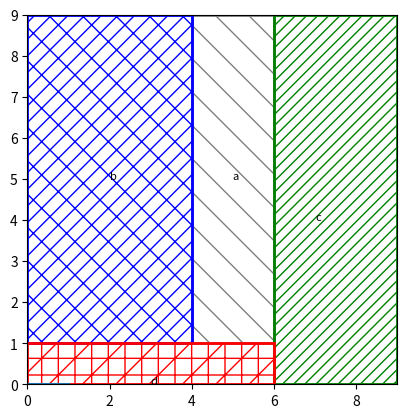
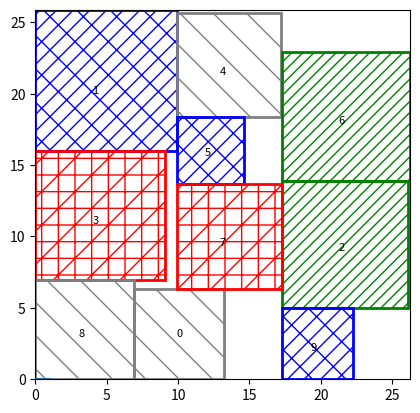

These figures' Python source, in order:
# -*- coding: utf-8 -*-
"""
Created on Sat Mar 15 09:24:18 2025

@author: noelm
"""

import math
import random
class Module:
    def __init__(self, name, area, aspect_ratios):
        self._name = name
        self._area = area
        self._wh = [(math.sqrt(area*r), math.sqrt(area/r)) for r in aspect_ratios]
    def __repr__(self):
        return f"{self._name} area:{self._area} xy:{self._wh}"
class SeqPair:
    def __init__(self, modules):
        self._pos = [i for i in range(len(modules))] # positive sequence
        self._neg = [i for i in range(len(modules))] # negative sequence
        self._ap = [0 for i in range(len(modules))] # aspect ratio choice
        self._coord = [(0,0) for i in range(len(modules))]
        self._w = 0
        self._h = 0


    def perturb(self, modules):

      p_type = random.choice(["swap_pos", "swap_neg", "change_aspect"])

      if p_type == "swap_pos":
          i, j = random.sample(range(len(modules)), 2)
          self._pos[i], self._pos[j] = self._pos[j], self._pos[i]

      elif p_type == "swap_neg":
          i, j = random.sample(range(len(modules)), 2)
          self._neg[i], self._neg[j] = self._neg[j], self._neg[i]

      elif p_type == "change_aspect":
          i = random.randint(0, len(modules) - 1)
          self._ap[i] = (self._ap[i] + 1) % len(modules[i]._wh)

      return self

    def costEval(self, modules):

      pos_index={self._pos[i]:i for i in range(len(modules))}
      neg_index={self._neg[i]:i for i in range(len(modules))}
      n = len(modules)
      hcg=[[0 for i in range(n)] for j in range(n)]
      max_x=0
      max_y=0

      h_in={i:0 for i in range(n)}
      vcg=[[0 for i in range(n)] for j in range(n)]
      v_in={i:0 for i in range(n)}
      x_coords=[0 for i in range(n)]
      y_coords=[0 for i in range(n)]
      for i in range(n):
        for j in range(i+1,n):
          mod_i, mod_j = self._pos[i], self._pos[j]
          if pos_index[mod_i]<pos_index[mod_j] and neg_index[mod_i]<neg_index[mod_j]:
            hcg[mod_j][mod_i]=1
            h_in[mod_j]+=1

          else:
            vcg[mod_j][mod_i]=1
            v_in[mod_j]+=1

      h_fixed=[0 for i in range(n)]
      v_fixed=[0 for i in range(n)]
      for i in range(n):
          if h_in[i]<=0:
            h_fixed[i]=1
          if v_in[i]<=0:
            v_fixed[i]=1
      while True :

        for i in range(n):
          if h_fixed[i]==1:
            continue
          c=0
          for j in range(n):

            if hcg[i][j]==1:
              if h_fixed[j]==1:
                c+=1

                x_coords[i]=max(x_coords[i],x_coords[j]+modules[j]._wh[self._ap[j]][0])
          if c==h_in[i]:
            h_fixed[i]=1

        if sum(h_fixed)==n:
          break


      while True:
        for i in range(n):
          if v_fixed[i]==1:
            continue
          c=0
          for j in range(n):

            if vcg[i][j]==1:
              if v_fixed[j]==1:
                c+=1

                y_coords[i]=max(y_coords[i],y_coords[j]+modules[j]._wh[self._ap[j]][1])
          if c==v_in[i]:
            v_fixed[i]=1
        if sum(v_fixed)==n:
          break


      module_sizes = [modules[i]._wh[self._ap[i]] for i in range(n)]
      max_x = max(x_coords[i] + module_sizes[i][0] for i in range(n))
      max_y = max(y_coords[i] + module_sizes[i][1] for i in range(n))

      self._coord = [(x_coords[i], y_coords[i]) for i in range(n)]
      self._w = max_x
      self._h = max_y

      a=(max_x,max_y)

      return a

import copy

def accept(delC, T,b):
    if delC <= 0:
        return True
    
    
    return random.random() < math.exp(-delC / T)

# S = Initial sequence pair, choice of aspect ratio
# ARmin, ARmax: minimum/maximum allowed aspect ratio of solution
def simulated_annealing(Tmin, Tmax, N, alpha, S, modules, ARmin, ARmax, plot):
    assert(alpha < 1. and Tmin < Tmax)
    T = Tmax
    a=S.costEval(modules)
    C = a[0]*a[1]
    q=0
    if (a[0]/a[1]<ARmin) or (a[0]/a[1]>ARmax):
              q=1
    minC = C
    minS = copy.deepcopy(S)
    Clist = []
    Temp = []

    while T > Tmin:
        for i in range(N):
            Snew = S.perturb(modules)
            x_,y_=Snew.costEval(modules)
            Cnew = x_*y_
            b=0
            if (x_/y_<ARmin) or (x_/y_>ARmax):
              b=1
            if accept(Cnew - C, T,b):
                C, S = Cnew, Snew
            if q==1:
              if  (ARmin < x_/y_) and (ARmax >x_/y_) :
                minC, minS = Cnew, copy.deepcopy(Snew)
                q=0



            if (minC >= Cnew)and (ARmin < x_/y_) and (ARmax >x_/y_) :
                minC, minS = Cnew, copy.deepcopy(Snew)
            Clist.append(Cnew)
            Temp.append(T)
        T = T * alpha
        #print(minC)

    if plot:
        import matplotlib.pyplot as plt
        plt.plot(Temp, Clist)
        plt.xlim(max(Temp), min(Temp))
        plt.xscale('log')

    return minS, minC
def sp_floorplan(modules, ARmin, ARmax):
  S = SeqPair(modules)
  Tmax = sum([i._area for i in modules])
  Smin, Cmin = simulated_annealing(1, Tmax, 100, 0.9, S, modules, ARmin, ARmax, False)
  assert(len(Smin._coord) == len(Smin._ap) and (len(Smin._coord) == len(modules)))
  sol = [(Smin._coord[i], m[i]._wh[Smin._ap[i]], m[i]._name) for i in range(len(modules)) ]
  return (sol, Cmin)

import matplotlib.pyplot as plt
from matplotlib.patches import Rectangle

def plot(coords):
    """Plots the floorplan with rectangles representing modules."""
    fig, ax = plt.subplots()
    ax.plot([0, 0])
    ax.set_aspect('equal')  # Fixed incorrect string quote

    ax.set_xlim(0, max([r[0][0] + r[1][0] for r in coords]))
    ax.set_ylim(0, max([r[0][1] + r[1][1] for r in coords]))

    for i, r in enumerate(coords):
        x=i%4
        
        if x==3: hatch, color = '/+', 'red'
        elif x==2: hatch, color = '///', 'green'
        elif x==1: hatch, color = '/\\/', 'blue'
        else : hatch, color = '\\', 'gray'  # Default case

        ax.add_patch(Rectangle(
            r[0], r[1][0], r[1][1],
            edgecolor=color, facecolor=color,
            hatch=hatch, fill=False, lw=2
        ))

        ax.text(r[0][0] + r[1][0] // 2, r[0][1] + r[1][1] // 2, r[2], fontsize=8)

    plt.show()  # Ensure it is properly indented
m = [Module('a', 16, [0.25, 4]), Module('b', 32, [2.0, 0.5]), Module('c', 27, [1./3, 3.]),
Module('d', 6, [6])]
sol, area = sp_floorplan(m, 0.75, 1.33)
plot(sol)
print(area)
print(sol)

m = [Module(str(i), random.randint(10,100), [1.]) for i in range(10)]
sol, area = sp_floorplan(m, 0.5, 2)
plot(sol)
print(area)
print(sol)
